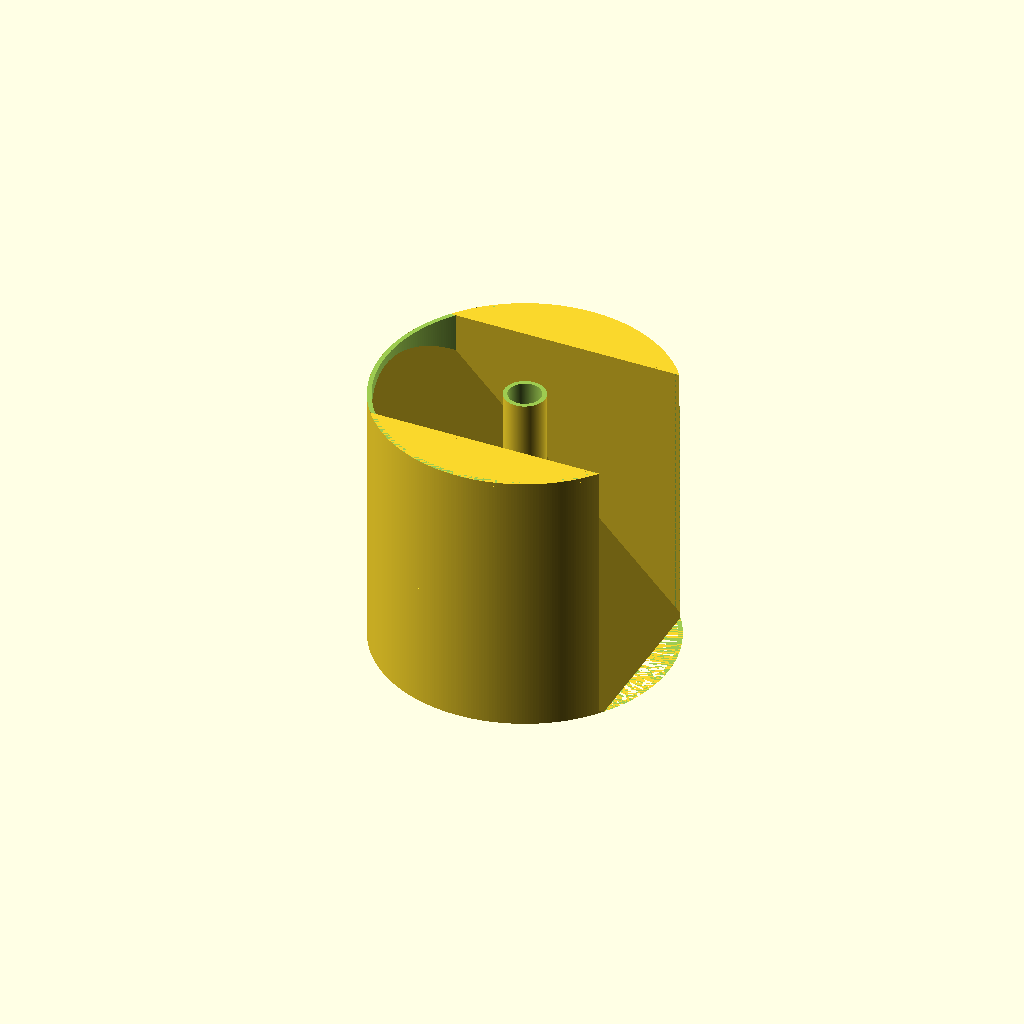
Cell 1: rendered with the file's own defaults.
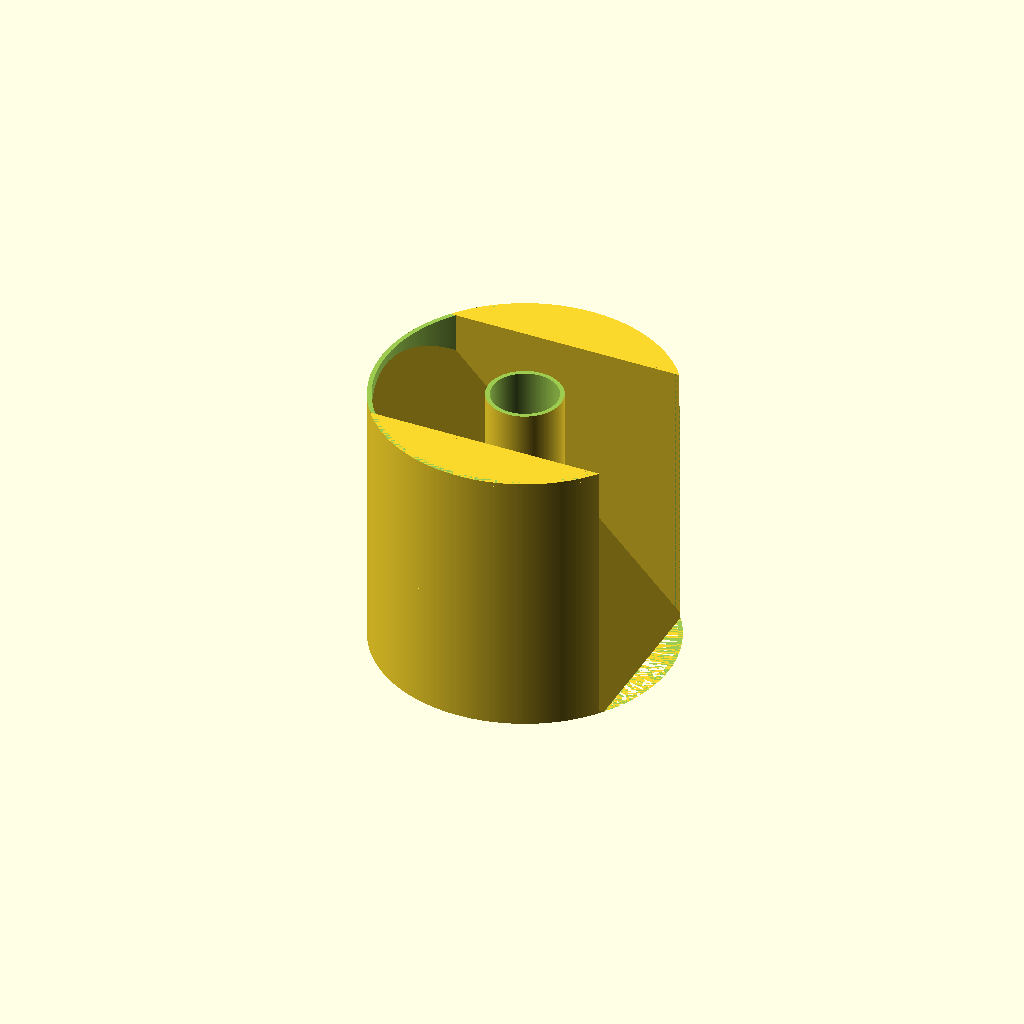
Cell 2: the same model with expansion_factor = 2.02.
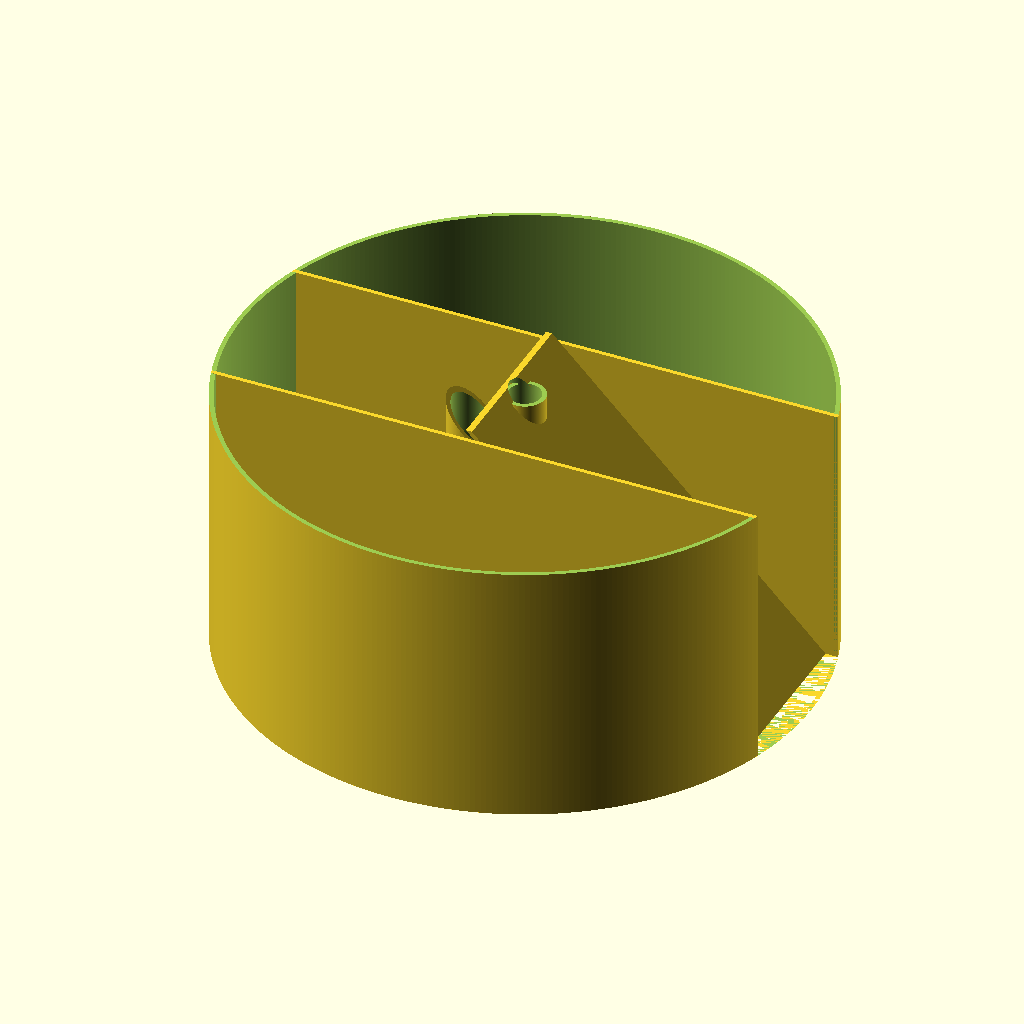
Cell 3: drum_diameter = 400 (everything else at default).
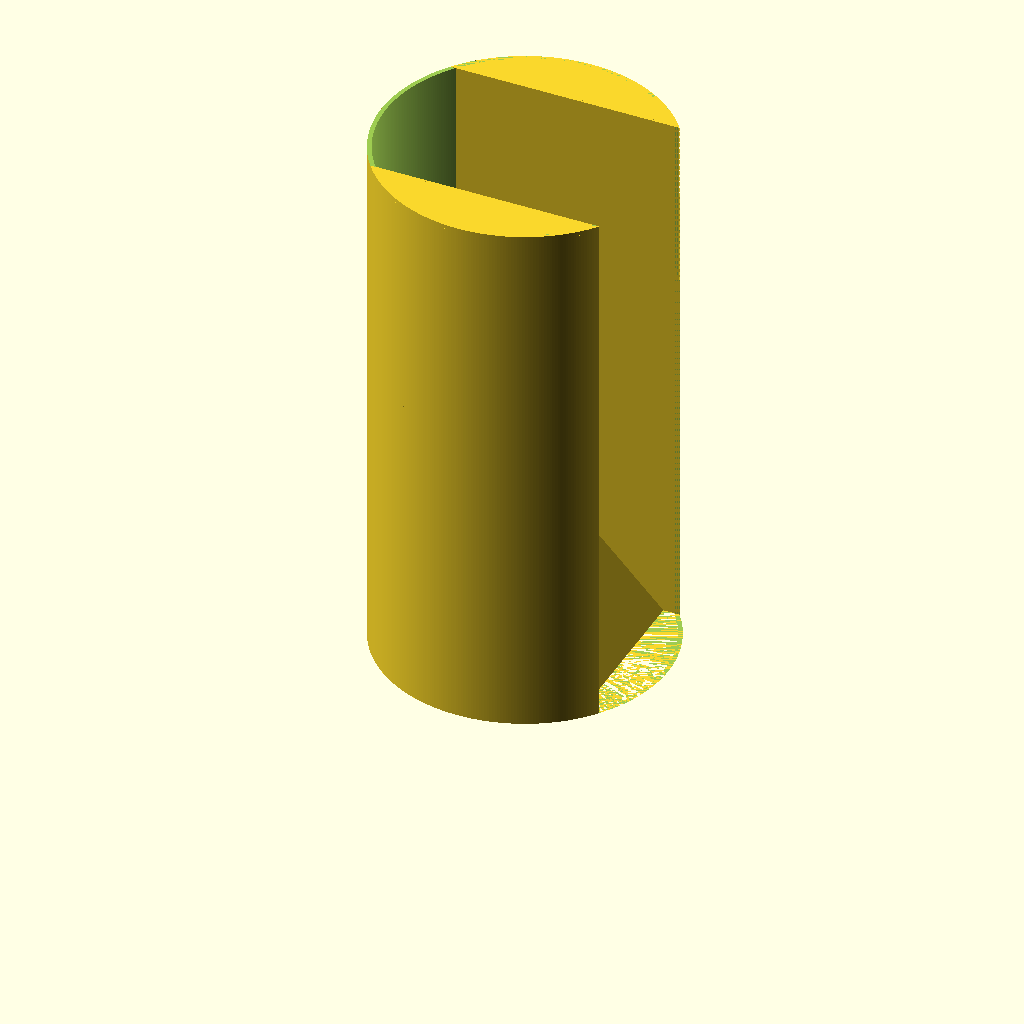
Cell 4: drum_height = 382 (everything else at default).
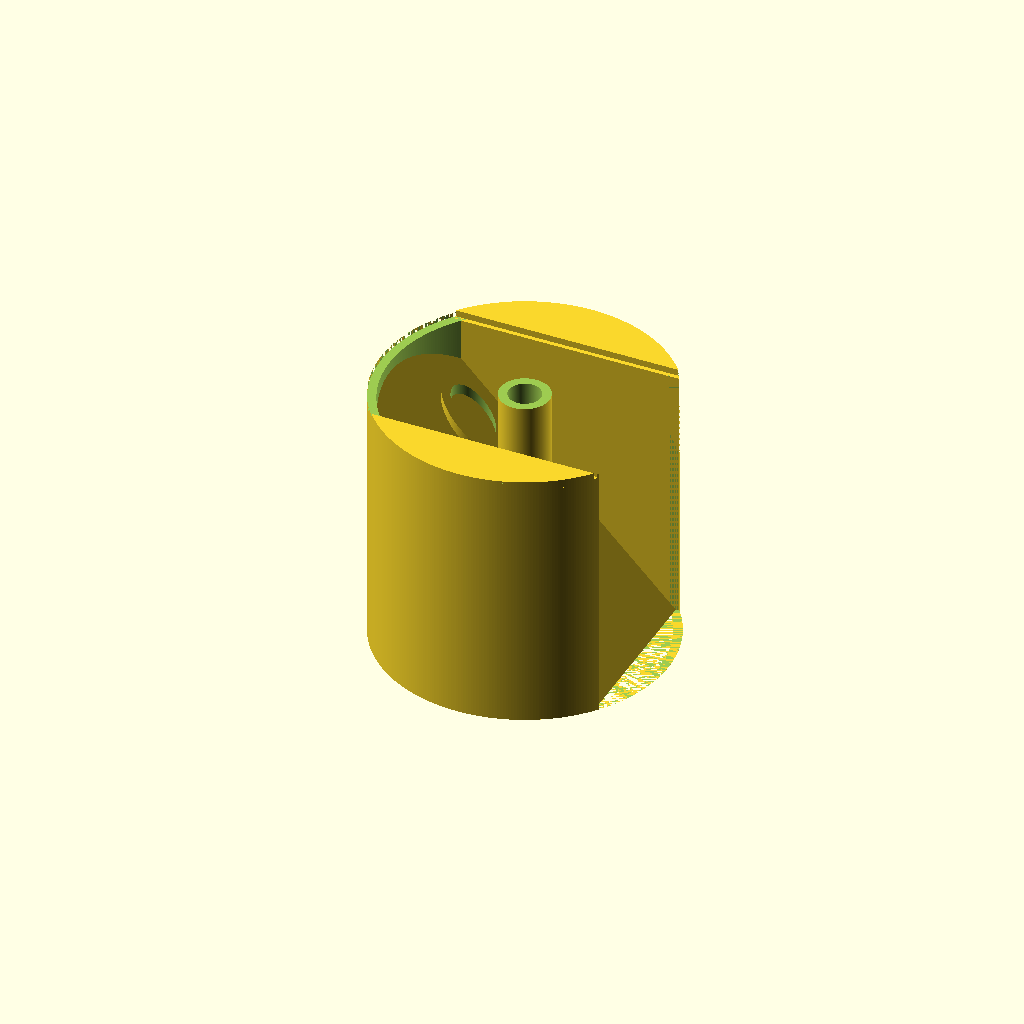
Cell 5: the same model with wall_thickness = 6.
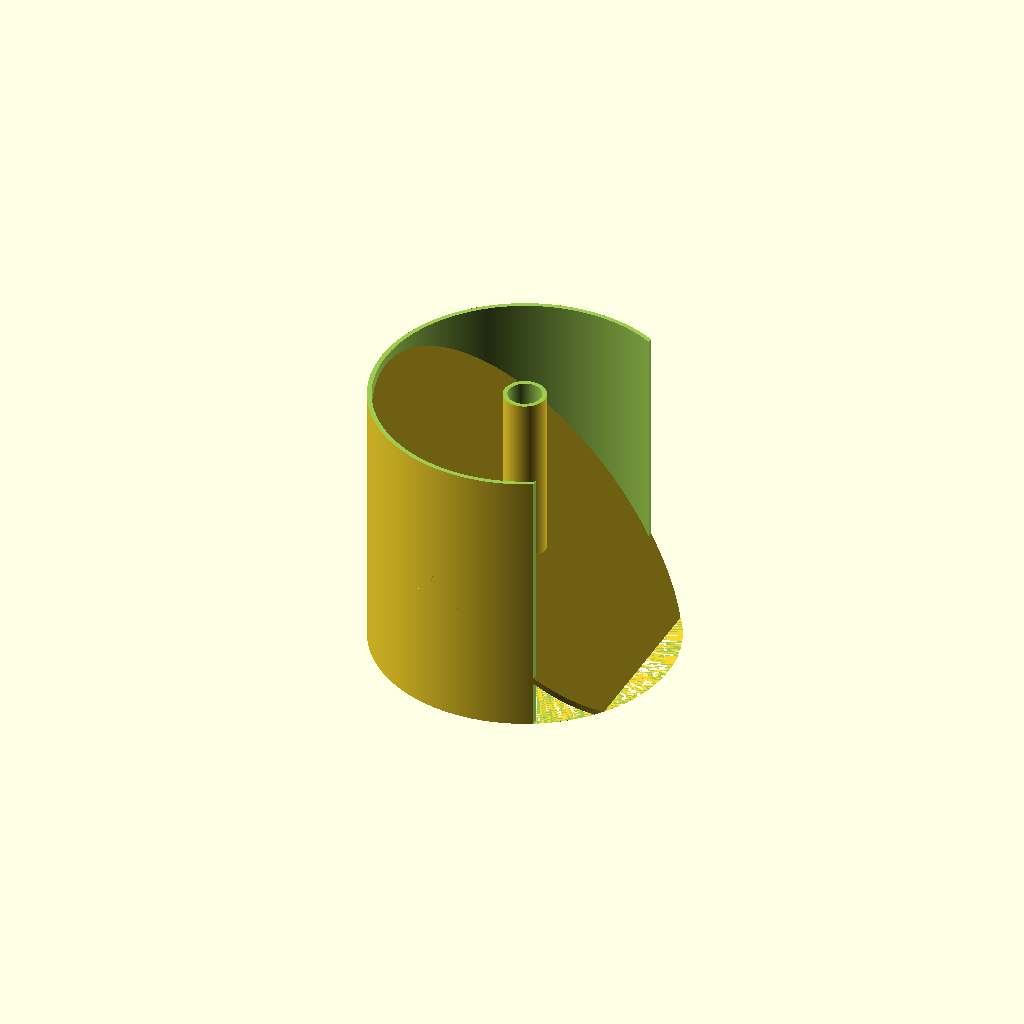
Cell 6: port_width = 240 (everything else at default).
All cells are drawn from one camera (rotation 55°, 0°, 25°, orthographic, colour scheme Cornfield), so only the parameter changes between them.
OpenSCAD source file leslie_drum.scad:
$fn=360;

expansion_factor = 1.01;  // Allowance for model contraction
drum_diameter = 200;      // Main drum diameter
drum_height = 191;        // Height of drum
wall_thickness = 3;       // Wall thickness
port_width = 120;         // Width of sound port opening
balance_cavity_diameter = 29; // Diameter of balance cavities
balance_cavity_x = -50;   // X position of balance cavities
balance_cavity_y = 30;    // Y offset of balance cavities from center
horn_length = 150;        // Length of each horn
horn_width = 80;          // Width of horn opening
horn_depth = 60;          // Depth of horn
center_hub_diameter = 100; // Central hub diameter
center_hub_height = 100;   // Central hub height

// Build the complete drum assembly
leslie_drum();
//drum_base();
//drive_pulley();

module leslie_drum() {
    difference() {
        union() {
            // Main cylindrical drum housing
            drum_housing();
            
            // Wall around balance cavity - clipped by baffle
            clip_height = drum_height/2-balance_cavity_x-44;
            difference() {
                balance_cavity();
                // Clip using angled baffle cutter at each cavity position
                translate([balance_cavity_x, -balance_cavity_y, clip_height])
                    angled_baffle_cutter();
                translate([balance_cavity_x, balance_cavity_y, clip_height])
                    angled_baffle_cutter();
            }
            
            // Central spindle bearing housing
            spindle_housing();           
        }
        
        // Single sound exit port
        sound_port();
        
        // Trim any remaining artefacts at drum height
        translate([0,0,drum_height-3])
            cylinder(10,drum_diameter/1.8,drum_diameter/1.8);
    }
    
    // 45-degree baffle inside the port, clipped to drum interior
    intersection() {
        difference() {
            union() {
                sound_baffle();
                side_walls();
                side_cavity_caps();
            }
            // Cut spindle hole through baffle and walls
            translate([0, 0, -20])
                cylinder(h=drum_height + 40, d=22, center=false);
        }
        // Clip to inner cylinder of drum
        translate([0, 0, wall_thickness])
            cylinder(h=drum_height, d=drum_diameter, center=false);
    }
}

module drum_housing() {
    difference() {
        // Outer cylinder
        cylinder(h=drum_height, d=drum_diameter, center=false);
        
        // Inner hollow - starts at wall_thickness (floor is separate part)
        translate([0, 0, wall_thickness])
            cylinder(h=drum_height, d=drum_diameter - 2*wall_thickness, center=false);
        
        // Top opening
        translate([0, 0, drum_height - wall_thickness])
            cylinder(h=wall_thickness + 1, d=drum_diameter, center=false);
        
        // Remove bottom (floor is in drum_base module)
        translate([0, 0, -1])
            cylinder(h=wall_thickness + 1, d=drum_diameter + 1, center=false);
    }
}

module center_hub() {
    translate([0, 0, drum_height]) {
        // Main hub cylinder
        cylinder(h=center_hub_height, d=center_hub_diameter, center=false);
        
        // Motor mounting plate
        translate([0, 0, center_hub_height])
            cylinder(h=10, d=center_hub_diameter + 20, center=false);
        
        // Shaft
        cylinder(h=center_hub_height + 30, d=20, center=false);
    }
}

module horn_assembly() {
    translate([0, 0, drum_height + center_hub_height/2]) {
        rotate([0, 90, 0]) {
            // Horn flare shape
            hull() {
                // Inner throat
                translate([0, 0, center_hub_diameter/2])
                    cube([horn_depth/3, horn_width/3, 1], center=true);
                
                // Outer opening
                translate([0, 0, center_hub_diameter/2 + horn_length])
                    cube([horn_depth, horn_width, 1], center=true);
            }
            
            // Horn walls
            difference() {
                hull() {
                    translate([0, 0, center_hub_diameter/2])
                        cube([horn_depth/3 + wall_thickness*2, 
                              horn_width/3 + wall_thickness*2, 1], center=true);
                    
                    translate([0, 0, center_hub_diameter/2 + horn_length])
                        cube([horn_depth + wall_thickness*2, 
                              horn_width + wall_thickness*2, 1], center=true);
                }
                
                // Hollow interior
                hull() {
                    translate([0, 0, center_hub_diameter/2 - 0.5])
                        cube([horn_depth/3, horn_width/3, 1], center=true);
                    
                    translate([0, 0, center_hub_diameter/2 + horn_length + 0.5])
                        cube([horn_depth, horn_width, 1], center=true);
                }
            }
        }
    }
}

module sound_port() {
    translate([drum_diameter/2 - wall_thickness, 0, drum_height/2+wall_thickness]) {
        rotate([0, 90, 0])
            cube([drum_height, port_width, drum_diameter/2], center=true);
    }
}

module angled_baffle_cutter() {
    cutter_size = balance_cavity_diameter +2*wall_thickness + 1;
        rotate([0,0,-90]) translate([-(cutter_size/2),-(cutter_size/2),0]) difference() {
            cube([cutter_size, cutter_size, drum_height]);
        translate([-1,0,-cutter_size*1.4]) rotate([45, 0, 0])
            cube([port_width, cutter_size*2, cutter_size*2]); 
    }
}

module sound_baffle() {
    baffle_height = drum_height - 2*wall_thickness;
    baffle_length = baffle_height * 1.5;
    
    // Calculate center position so bottom of baffle is flush with drum floor
    // When rotated 45°, the vertical projection is baffle_length * cos(45°)
    center_z = (baffle_length * 0.707) / 2;
    
    // Move baffle back so bottom front corner doesn't protrude beyond inner wall
    // Bottom front corner projects forward by: (wall_thickness/2 + baffle_length/2) * sin(45°)
    max_forward_projection = (wall_thickness/2 + baffle_length/2) * 0.8;
    
    // Position baffle inside the drum, clear of the port opening
    translate([drum_diameter/2 - wall_thickness - max_forward_projection, 0, center_z]) {
        rotate([0, -45, 0])
            cube([wall_thickness, port_width, baffle_length], center=true);
    }
}

module side_walls() {
    wall_height = drum_height-wall_thickness;
    wall_length = drum_diameter * 1.2;  // Extend to cover full drum width
    
    // Left wall
    translate([0, port_width/2 + wall_thickness/2, wall_height/2]) {
        cube([wall_length, wall_thickness, wall_height], center=true);
    }
    
    // Right wall
    translate([0, -port_width/2 - wall_thickness/2, wall_height/2]) {
        cube([wall_length, wall_thickness, wall_height], center=true);
    }
}

module side_cavity_caps() {
    cap_height = drum_height - 4.5;
    cap_length = drum_diameter * 1.2;  // Match side wall length
    cap_width = (drum_diameter-port_width)/2 + wall_thickness;  // Distance from center to side wall
    
    // Left cavity cap
    translate([0, drum_diameter-port_width+wall_thickness, cap_height]) {
        cube([cap_length, cap_width, wall_thickness], center=true);
    }
    
    // Right cavity cap
    translate([0, port_width-drum_diameter - wall_thickness, cap_height]) {
        cube([cap_length, cap_width, wall_thickness], center=true);
    }
}

module balance_cavity() {
    cavity_diameter = balance_cavity_diameter;
    cavity_height = drum_height;
    
    // Left cavity wall
    translate([balance_cavity_x, -balance_cavity_y, 0]) {
        difference() {
            // Outer wall
            cylinder(h=cavity_height, d=cavity_diameter + 2*wall_thickness, center=false);
            // Inner cavity
            translate([0, 0, -1])
                cylinder(h=cavity_height + 2, d=cavity_diameter, center=false);
        }
    }
    
    // Right cavity wall
    translate([balance_cavity_x, balance_cavity_y, 0]) {
        difference() {
            // Outer wall
            cylinder(h=cavity_height, d=cavity_diameter + 2*wall_thickness, center=false);
            // Inner cavity
            translate([0, 0, -1])
                cylinder(h=cavity_height + 2, d=cavity_diameter, center=false);
        }
    }
}

module drum_base() {
    clearance = 0.3;  // Clearance for assembly fit
    union() {
        // Drum floor
        difference() {
            cylinder(h=wall_thickness, d=drum_diameter, center=false);
            // Spindle opening in floor (includes wall thickness and clearance)
            translate([0, 0, -1])
                cylinder(h=wall_thickness + 2 + clearance, d=22 + 2*wall_thickness + clearance, center=false);
            // Balance cavity openings in floor (includes wall thickness and clearance)
            translate([balance_cavity_x, -balance_cavity_y, -1])
                cylinder(h=wall_thickness + 2 + clearance, d=balance_cavity_diameter + 2*wall_thickness + clearance, center=false);
            translate([balance_cavity_x, balance_cavity_y, -1])
                cylinder(h=wall_thickness + 2 + clearance, d=balance_cavity_diameter + 2*wall_thickness + clearance, center=false);
        }
        
        // Drive pulley
        drive_pulley();
    }
}

module spindle_housing() {
    spindle_inner_diameter = 22*expansion_factor;
    housing_height = 200;  // Extends to top of drum
    
    translate([0, 0, -15]) {
        intersection() {
            difference() {
                // Outer wall
                cylinder(h=housing_height+10, d=spindle_inner_diameter + 2*wall_thickness, center=false);
                // Inner cavity - hollow all the way through
                translate([0, 0, -20])
                    cylinder(h=housing_height + 40, d=spindle_inner_diameter, center=false);
            }
            
            // Clip to not extend below base
            translate([0, 0, 15])
                cylinder(h=housing_height+15, d=spindle_inner_diameter + 2*wall_thickness + 1, center=false);
        }
    }
}

module drive_pulley() {
    teeth = 80;
    pitch = 2;  // 2mm pitch
    belt_width = 9;           // Width of the drive belt
    
    // Calculate pitch diameter: (teeth × pitch) / π
    pitch_diameter = expansion_factor * (teeth * pitch) / PI;
    tooth_depth = 1.2;  // Standard GT2 tooth depth
    pulley_outer_diameter = pitch_diameter + 1;
    pulley_height = belt_width + 2;  // Belt track plus flanges
    flange_height = 1;
    
    translate([0, 0, -pulley_height+flange_height]) {
        difference() {
            union() {
                // Main pulley body with teeth
                difference() {
                    cylinder(h=pulley_height - 2*flange_height, d=pitch_diameter - 1, center=false);
                    
                    // Create teeth around the circumference
                    for (i = [0:teeth-1]) {
                        rotate([0, 0, i * 360/teeth])
                            translate([pitch_diameter/2 - tooth_depth/2, 0, belt_width-3*flange_height])
                                cube([tooth_depth, 1.2, belt_width], center=true);
                    }
                }
                
                // Bottom straight flange
                cylinder(h=flange_height, d=pulley_outer_diameter, center=false);
                
                // Bottom tapered flange
                translate([0, 0, flange_height])
                    cylinder(h=flange_height, d1=pulley_outer_diameter, d2=pitch_diameter - 1, center=false);
                
                // Top tapered flange
                translate([0, 0, pulley_height - 3*flange_height])
                    cylinder(h=flange_height, d1=pitch_diameter - 1, d2=pulley_outer_diameter, center=false);
                
                // Top straight flange
                translate([0, 0, pulley_height - 2*flange_height])
                    cylinder(h=flange_height, d=pulley_outer_diameter, center=false);
            }
            
            // Center hole for spindle
            translate([0, 0, -1])
                cylinder(h=pulley_height + 2, d=22*expansion_factor, center=false);
            
            // Thrust bearing recess on bottom
            translate([0, 0, -1])
                cylinder(h=2, d=35*expansion_factor, center=false);
        }
    }
}
Parameter table extracted from the source (name, type, default, range or options):
expansion_factor: number, default 1.01
drum_diameter: number, default 200
drum_height: number, default 191
wall_thickness: number, default 3
port_width: number, default 120
balance_cavity_diameter: number, default 29
balance_cavity_x: number, default -50
balance_cavity_y: number, default 30
horn_length: number, default 150
horn_width: number, default 80
horn_depth: number, default 60
center_hub_diameter: number, default 100
center_hub_height: number, default 100
